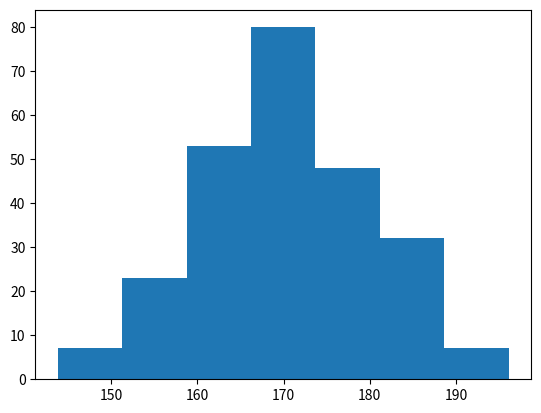

Reproduce this figure in Python.
import matplotlib.pyplot as plt
import numpy as np
x = np.random.normal(170, 10, 250)
# x = np.random.randn(100) # tao 100 phan tu
print(x)

plt.hist(x, 7) # So tang
plt.show()